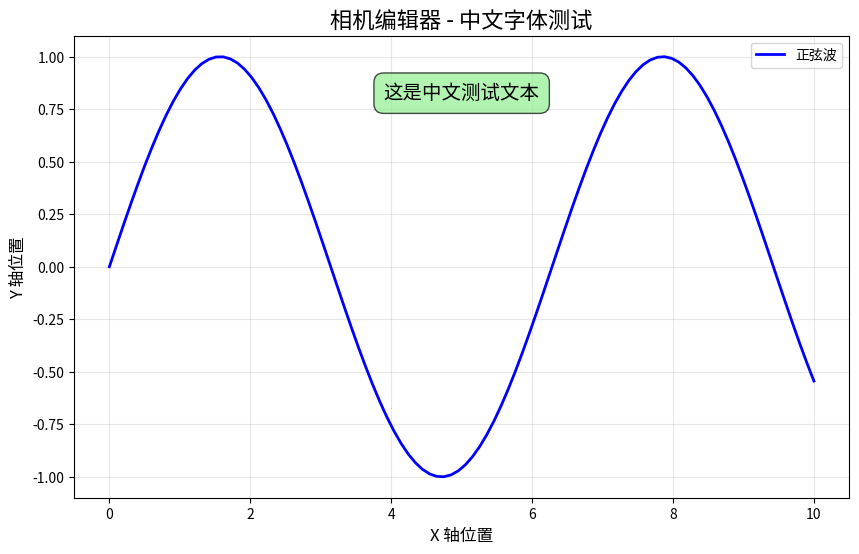

Source code (Python):
#!/usr/bin/env python3
"""
修复matplotlib中文字体显示问题
"""

import matplotlib.pyplot as plt
import matplotlib.font_manager as fm
import numpy as np
import warnings

def find_chinese_fonts():
    """查找可用的中文字体"""
    print("🔍 查找系统中的中文字体...")
    
    chinese_fonts = []
    for font in fm.fontManager.ttflist:
        font_name = font.name
        if ('CJK' in font_name or 'Zen Hei' in font_name or 
            'SimHei' in font_name or 'Microsoft YaHei' in font_name or
            'WenQuanYi' in font_name or 'Noto' in font_name):
            chinese_fonts.append(font_name)
    
    # 去重并排序
    chinese_fonts = sorted(list(set(chinese_fonts)))
    
    print(f"找到 {len(chinese_fonts)} 个中文字体:")
    for i, font in enumerate(chinese_fonts):
        print(f"  {i+1}. {font}")
    
    return chinese_fonts

def configure_chinese_font():
    """配置中文字体"""
    print("\n⚙️  配置中文字体...")
    
    # 查找可用字体
    chinese_fonts = find_chinese_fonts()
    
    if not chinese_fonts:
        print("❌ 未找到可用的中文字体！")
        return False
    
    # 按优先级设置字体
    priority_fonts = [
        'Noto Sans CJK SC',
        'WenQuanYi Zen Hei', 
        'Noto Sans CJK JP',
        'Noto Serif CJK SC',
        'Droid Sans Fallback'
    ]
    
    # 找到第一个可用的字体
    selected_font = None
    for font in priority_fonts:
        if font in chinese_fonts:
            selected_font = font
            break
    
    if not selected_font and chinese_fonts:
        selected_font = chinese_fonts[0]
    
    print(f"✅ 选择字体: {selected_font}")
    
    # 设置matplotlib参数
    plt.rcParams['font.sans-serif'] = [selected_font, 'DejaVu Sans']
    plt.rcParams['axes.unicode_minus'] = False
    plt.rcParams['font.family'] = 'sans-serif'
    
    return True

def test_chinese_display():
    """测试中文显示效果"""
    print("\n🧪 测试中文显示...")
    
    # 配置字体
    if not configure_chinese_font():
        return
    
    # 创建测试图形
    fig, ax = plt.subplots(figsize=(10, 6))
    
    # 添加中文内容
    ax.set_title("相机编辑器 - 中文字体测试", fontsize=16)
    ax.set_xlabel("X 轴位置", fontsize=12)
    ax.set_ylabel("Y 轴位置", fontsize=12)
    
    # 绘制测试数据
    x = np.linspace(0, 10, 100)
    y = np.sin(x)
    ax.plot(x, y, 'b-', label="正弦波", linewidth=2)
    
    # 添加中文标注
    ax.text(5, 0.8, "这是中文测试文本", fontsize=14, ha='center', 
            bbox=dict(boxstyle="round,pad=0.5", facecolor="lightgreen", alpha=0.7))
    
    ax.legend()
    ax.grid(True, alpha=0.3)
    
    # 保存图片
    try:
        plt.savefig("chinese_font_fixed.png", dpi=150, bbox_inches='tight')
        print("✅ 测试图片已保存: chinese_font_fixed.png")
    except Exception as e:
        print(f"❌ 保存图片失败: {e}")
    
    plt.close()

if __name__ == "__main__":
    # 忽略字体警告
    warnings.filterwarnings('ignore', category=UserWarning, module='matplotlib')
    
    print("🚀 修复matplotlib中文字体显示问题")
    test_chinese_display()
    print("✅ 修复完成！") 
